Run: headless pygame with SDL's dummy video driver; simulated clock (each Clock.tick advances the game by its frame time, no real sleeping); random seed 0; keys injected as events and as key.get_pressed() state; no mouse input.
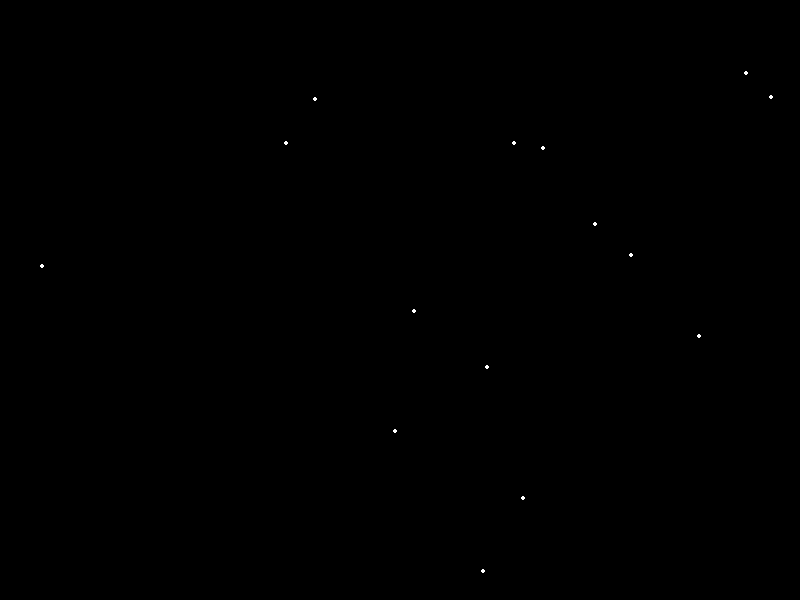
Frame 1 of 4 · flips 1–60 · no input
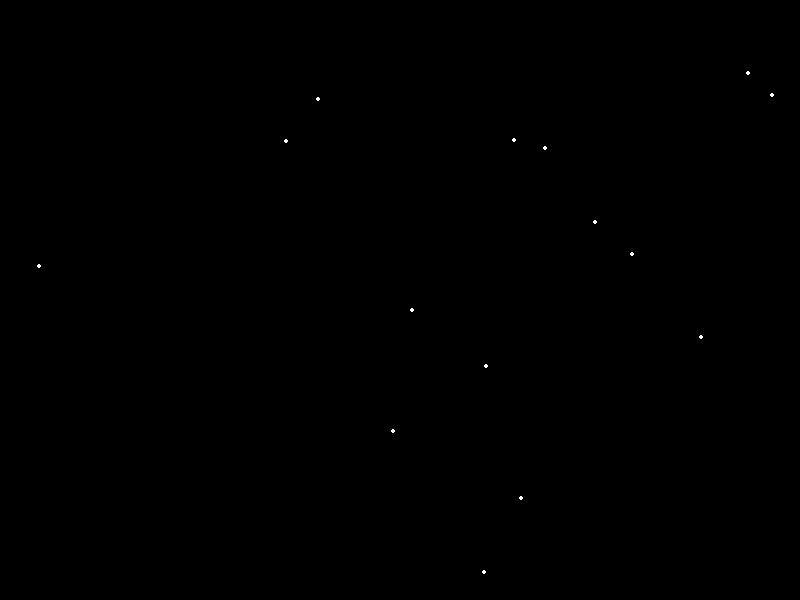
Frame 2 of 4 · flips 61–180 · tapped SPACE, RETURN · held RIGHT (→), D
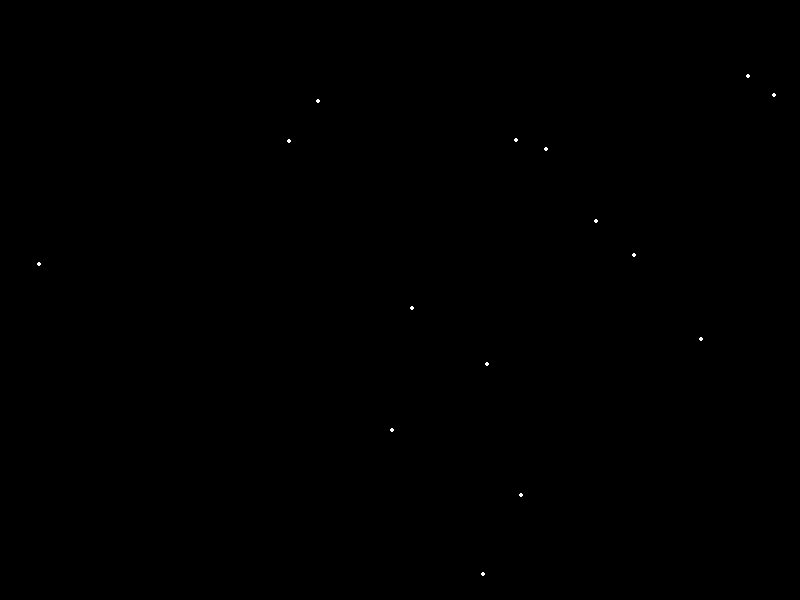
Frame 3 of 4 · flips 181–300 · held DOWN (↓), S
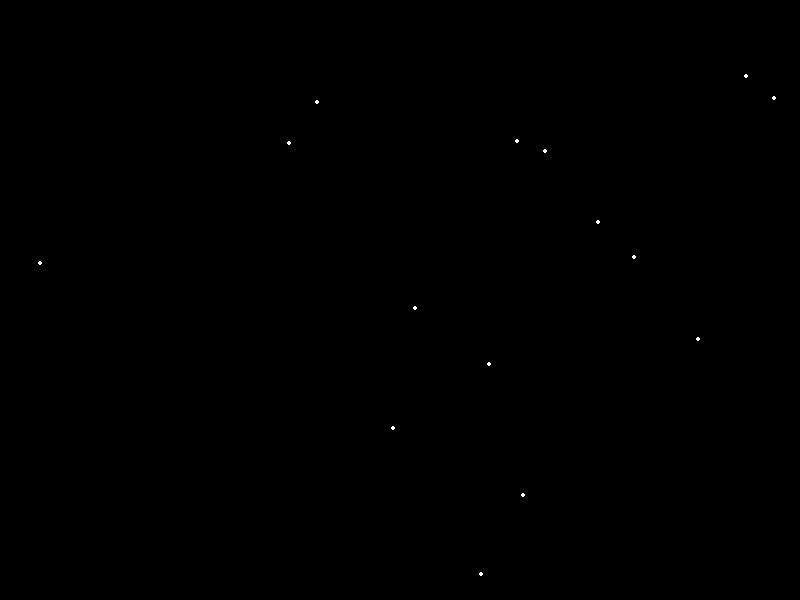
Frame 4 of 4 · flips 301–420 · held LEFT (←), A, UP (↑), W

The pygame program that drew these frames:


import pygame
import math
import random

# Window size
WIDTH, HEIGHT = 800, 600

# Colors
WHITE = (255, 255, 255)
BLACK = (0, 0, 0)

# Number of point lights
NUM_LIGHTS = 15

# Point light properties
LIGHT_RADIUS = 2
LIGHT_COLOR = WHITE
LIGHT_SPEED = 2

class PointLight:
    def __init__(self, x, y, angle):
        self.x = x
        self.y = y
        self.angle = angle

    def update(self):
        self.angle += LIGHT_SPEED

    def draw(self, screen):
        # Calculate the position of the point light
        light_x = self.x + math.cos(self.angle) * LIGHT_RADIUS
        light_y = self.y + math.sin(self.angle) * LIGHT_RADIUS

        # Draw the point light
        pygame.draw.circle(screen, LIGHT_COLOR, (int(light_x), int(light_y)), LIGHT_RADIUS)

def main():
    pygame.init()
    screen = pygame.display.set_mode((WIDTH, HEIGHT))
    clock = pygame.time.Clock()

    # Create point lights
    lights = []
    for i in range(NUM_LIGHTS):
        angle = i * math.pi / 10
        lights.append(PointLight(random.randint(0, WIDTH), random.randint(0, HEIGHT), angle))

    running = True
    while running:
        for event in pygame.event.get():
            if event.type == pygame.QUIT:
                running = False

        screen.fill(BLACK)

        # Update and draw point lights
        for light in lights:
            light.update()
            light.draw(screen)

        # Ensure point lights are within the screen boundaries
        for light in lights:
            if light.x - LIGHT_RADIUS < 0:
                light.x = LIGHT_RADIUS
            elif light.x + LIGHT_RADIUS > WIDTH:
                light.x = WIDTH - LIGHT_RADIUS
            if light.y - LIGHT_RADIUS < 0:
                light.y = LIGHT_RADIUS
            elif light.y + LIGHT_RADIUS > HEIGHT:
                light.y = HEIGHT - LIGHT_RADIUS

        pygame.display.flip()
        clock.tick(60)

    pygame.quit()

if __name__ == "__main__":
    main()
